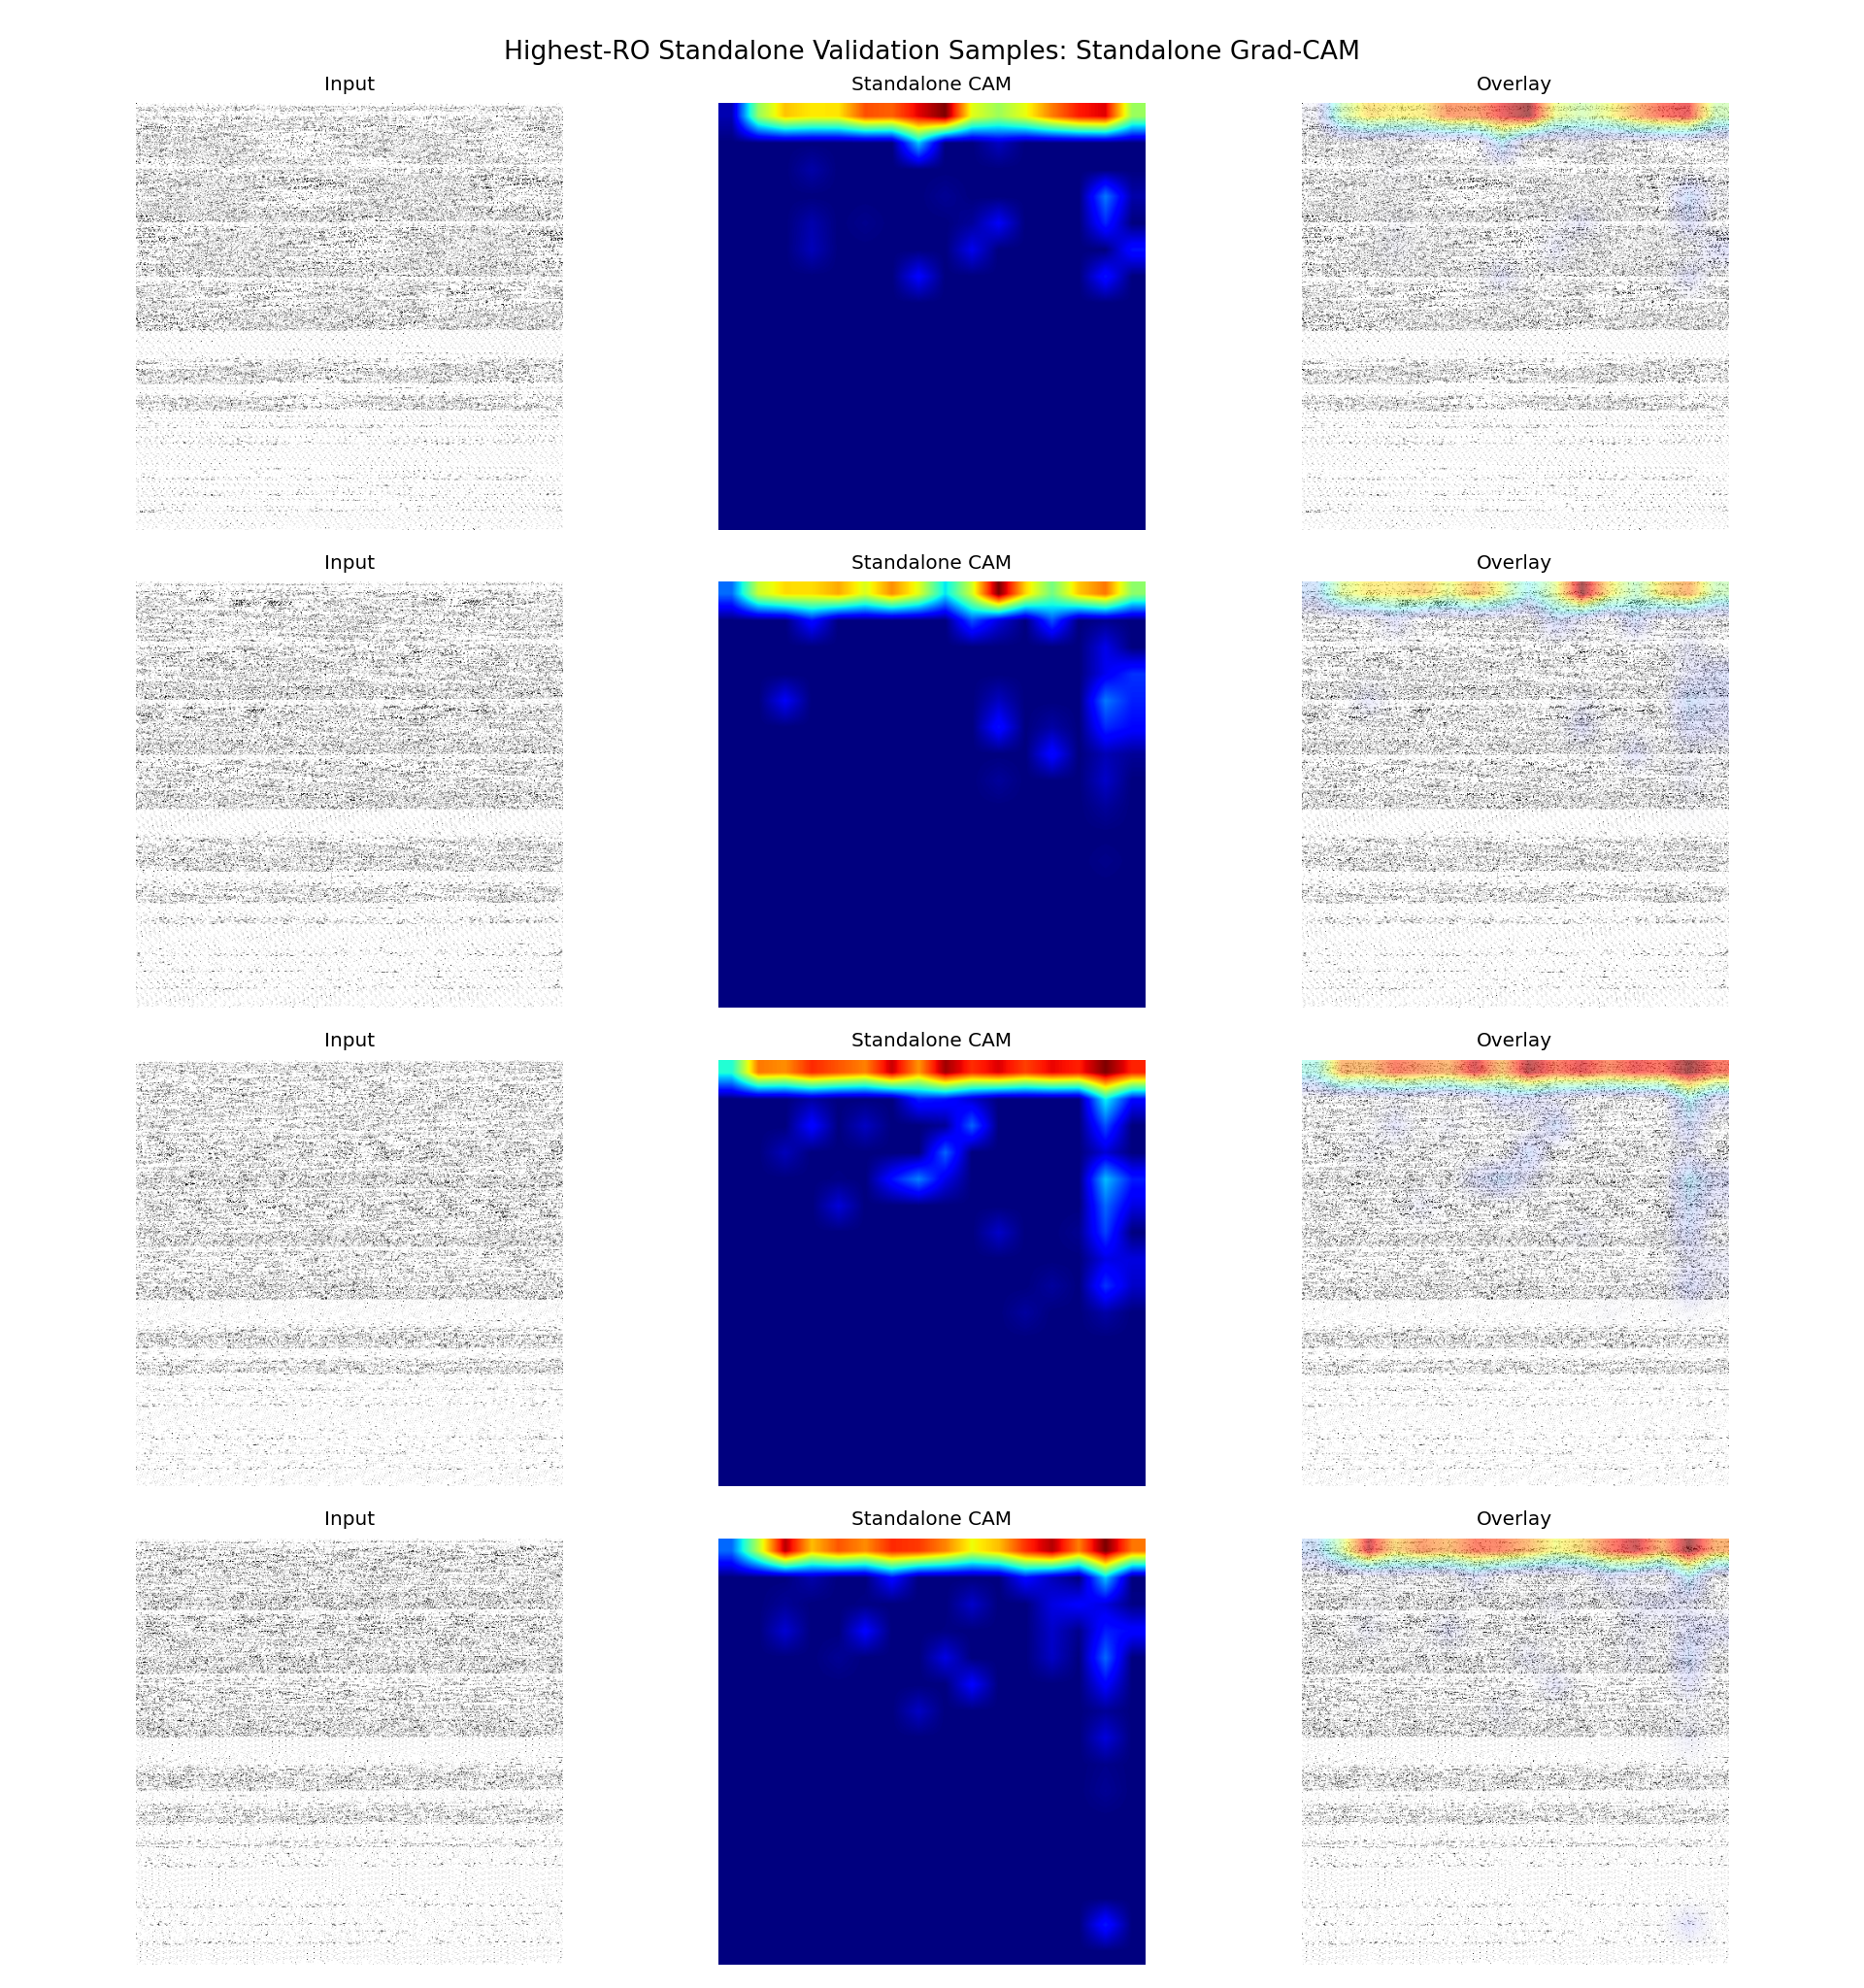

The data file committed next to this chart (first rows):
sample_id, app_name, ro_count, probability, predicted_label, correct, split, target_class, target_layer
it1_S074, ro_22000, 22000, 0.5651, 1, True, fold_0, standalone, conv4
it2_S013, ro_21000, 21000, 0.5974, 1, True, fold_0, standalone, conv4
it2_S042, ro_20000, 20000, 0.5756, 1, True, fold_0, standalone, conv4
it1_S027, ro_19000, 19000, 0.5699, 1, True, fold_0, standalone, conv4
